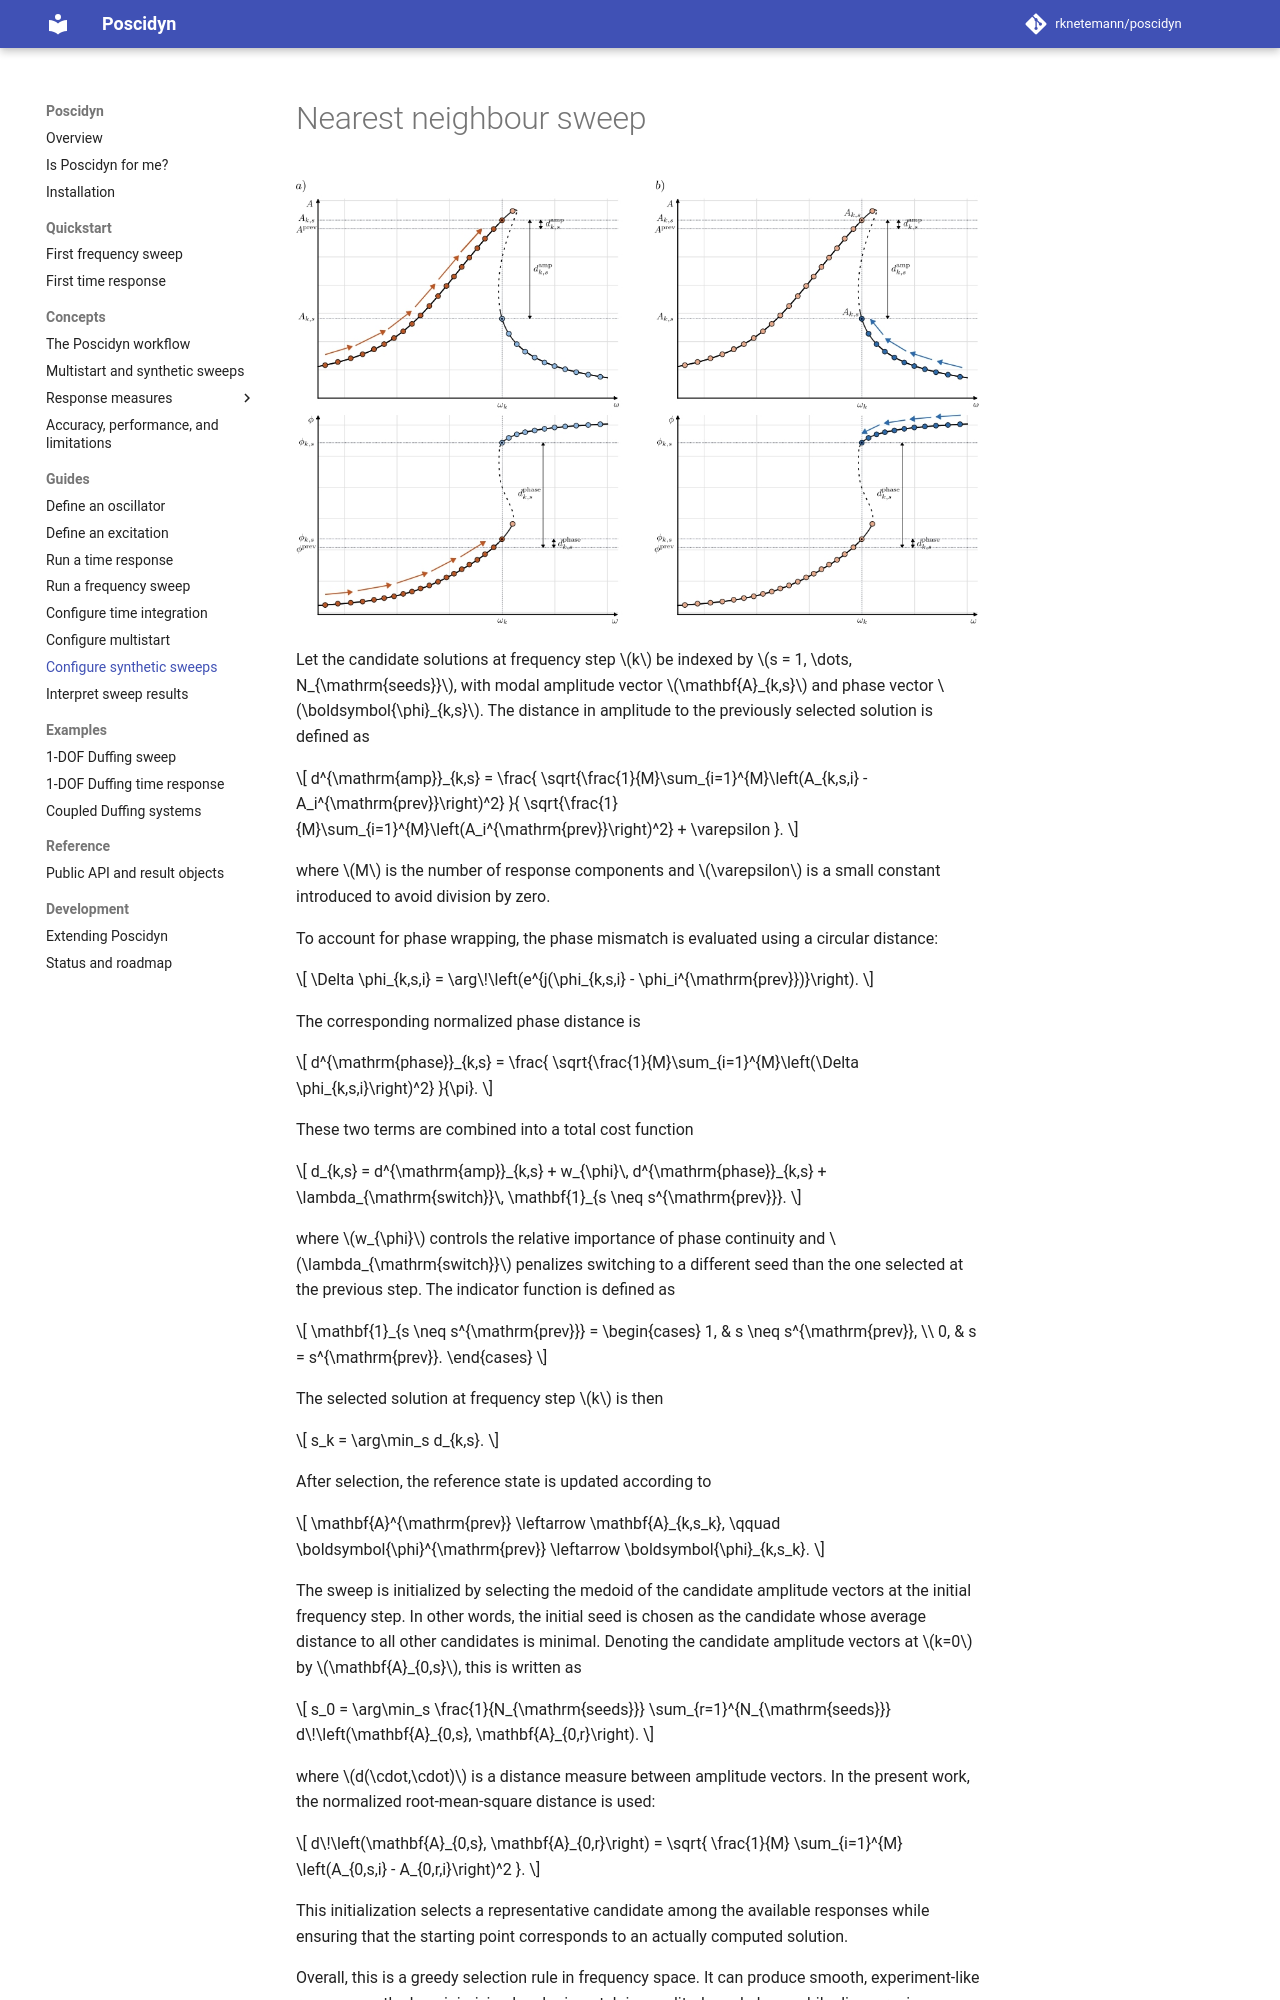

repository: rknetemann/poscidyn · page: getting-started/understanding-poscidyn/artificial-sweeps/nearest-neighbour/index.html · generator: mkdocs

# Nearest neighbour sweep

![Artificial sweeps](../../../images/nearest_neighbour.jpg)

Let the candidate solutions at frequency step $k$ be indexed by $s = 1, \dots, N_{\mathrm{seeds}}$, with modal amplitude vector $\mathbf{A}_{k,s}$ and phase vector $\boldsymbol{\phi}_{k,s}$. The distance in amplitude to the previously selected solution is defined as

$$
d^{\mathrm{amp}}_{k,s}
=
\frac{
\sqrt{\frac{1}{M}\sum_{i=1}^{M}\left(A_{k,s,i} - A_i^{\mathrm{prev}}\right)^2}
}{
\sqrt{\frac{1}{M}\sum_{i=1}^{M}\left(A_i^{\mathrm{prev}}\right)^2} + \varepsilon
}.
$$

where $M$ is the number of response components and $\varepsilon$ is a small constant introduced to avoid division by zero.

To account for phase wrapping, the phase mismatch is evaluated using a circular distance:

$$
\Delta \phi_{k,s,i}
=
\arg\!\left(e^{j(\phi_{k,s,i} - \phi_i^{\mathrm{prev}})}\right).
$$

The corresponding normalized phase distance is

$$
d^{\mathrm{phase}}_{k,s}
=
\frac{
\sqrt{\frac{1}{M}\sum_{i=1}^{M}\left(\Delta \phi_{k,s,i}\right)^2}
}{\pi}.
$$

These two terms are combined into a total cost function

$$
d_{k,s}
=
d^{\mathrm{amp}}_{k,s}
+
w_{\phi}\, d^{\mathrm{phase}}_{k,s}
+
\lambda_{\mathrm{switch}}\, \mathbf{1}_{s \neq s^{\mathrm{prev}}}.
$$

where $w_{\phi}$ controls the relative importance of phase continuity and $\lambda_{\mathrm{switch}}$ penalizes switching to a different seed than the one selected at the previous step. The indicator function is defined as

$$
\mathbf{1}_{s \neq s^{\mathrm{prev}}}
=
\begin{cases}
1, & s \neq s^{\mathrm{prev}}, \\
0, & s = s^{\mathrm{prev}}.
\end{cases}
$$

The selected solution at frequency step $k$ is then

$$
s_k = \arg\min_s d_{k,s}.
$$

After selection, the reference state is updated according to

$$
\mathbf{A}^{\mathrm{prev}} \leftarrow \mathbf{A}_{k,s_k},
\qquad
\boldsymbol{\phi}^{\mathrm{prev}} \leftarrow \boldsymbol{\phi}_{k,s_k}.
$$

The sweep is initialized by selecting the medoid of the candidate amplitude vectors at the initial frequency step. In other words, the initial seed is chosen as the candidate whose average distance to all other candidates is minimal. Denoting the candidate amplitude vectors at $k=0$ by $\mathbf{A}_{0,s}$, this is written as

$$
s_0
=
\arg\min_s
\frac{1}{N_{\mathrm{seeds}}}
\sum_{r=1}^{N_{\mathrm{seeds}}}
d\!\left(\mathbf{A}_{0,s}, \mathbf{A}_{0,r}\right).
$$

where $d(\cdot,\cdot)$ is a distance measure between amplitude vectors. In the present work, the normalized root-mean-square distance is used:

$$
d\!\left(\mathbf{A}_{0,s}, \mathbf{A}_{0,r}\right)
=
\sqrt{
\frac{1}{M}
\sum_{i=1}^{M}
\left(A_{0,s,i} - A_{0,r,i}\right)^2
}.
$$

This initialization selects a representative candidate among the available responses while ensuring that the starting point corresponds to an actually computed solution.
